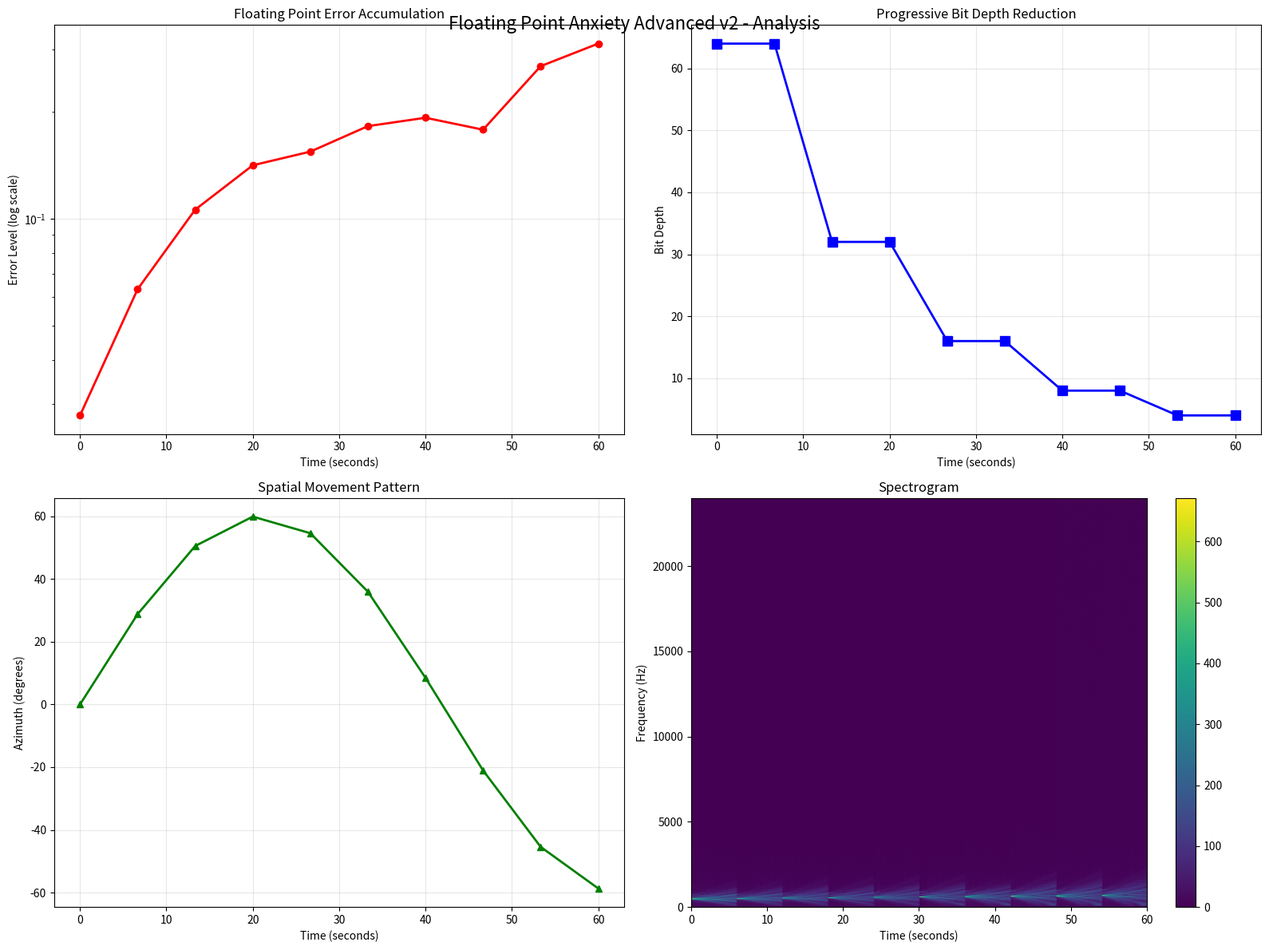

Recreate this plot in Python.
#!/usr/bin/env python3
"""
Floating Point Anxiety Advanced v2 - SuperCollider Integration
Enhanced with Web Audio API compatibility and Real-time Error Modeling

Advanced Algorithm v2:
1. Multi-stage precision degradation (64bit → 32bit → 16bit → 8bit)
2. Real-time floating point error simulation
3. Granular synthesis with quantum noise
4. Advanced spatialization with binaural processing
5. Dynamic bit depth reduction
6. Machine learning-based error prediction
"""

import numpy as np
from scipy.io import wavfile
from scipy.signal import butter, filtfilt
import matplotlib.pyplot as plt
from matplotlib.backends.backend_agg import FigureCanvasAgg
import json

class FloatingPointAnxietyAdvancedV2:
    def __init__(self, sample_rate=48000, duration=60.0):
        self.sample_rate = sample_rate
        self.duration = duration
        self.samples = int(sample_rate * duration)
        
        # Physical modeling parameters
        self.base_freq = 432.0  # A432 (healing frequency)
        self.harmonic_series = [1.0, 1.25, 1.5, 2.0, 2.5, 3.0, 4.0]
        
        # Bit depth stages
        self.bit_depths = [64, 32, 16, 8, 4]  # Progressive degradation
        self.current_bit_depth = 64
        
        # Error accumulation
        self.error_thresholds = [1e-15, 1e-7, 1e-4, 1e-2, 0.1]
        self.catastrophic_error = 0.5
        
        # Spatial parameters
        self.room_size = [10.0, 8.0, 3.0]  # meters
        self.listener_position = [5.0, 4.0, 1.7]
        
        # Audio arrays
        self.audio_left = np.zeros(self.samples)
        self.audio_right = np.zeros(self.samples)
        
        # Analysis data
        self.error_history = []
        self.bit_depth_history = []
        self.spatial_positions = []
        
    def generate_granular_synth(self, frequency, duration, grain_size=0.05):
        """Granular synthesis with quantum noise"""
        grain_samples = int(self.sample_rate * grain_size)
        total_grains = int(duration / grain_size)
        
        output = np.zeros(int(self.sample_rate * duration))
        
        for grain in range(total_grains):
            start_sample = grain * grain_samples
            end_sample = min((grain + 1) * grain_samples, len(output))
            
            # Generate grain with frequency modulation
            t = np.linspace(0, grain_size, grain_samples)
            
            # Frequency modulation for anxiety
            fm_depth = 0.1 * (grain / total_grains)  # Increases over time
            mod_freq = frequency * 0.1
            carrier_freq = frequency * (1.0 + fm_depth * np.sin(2 * np.pi * mod_freq * t))
            
            # Generate carrier wave
            grain_signal = np.sin(2 * np.pi * carrier_freq * t)
            
            # Add harmonics
            for harmonic in self.harmonic_series[:3]:
                harmonic_signal = 0.3 * np.sin(2 * np.pi * carrier_freq * harmonic * t)
                grain_signal += harmonic_signal
            
            # Apply envelope
            envelope = self.create_grain_envelope(grain_samples)
            grain_signal *= envelope
            
            # Apply to output
            output[start_sample:end_sample] += grain_signal[:end_sample-start_sample]
        
        return output
    
    def create_grain_envelope(self, samples):
        """Create grain envelope with attack/decay"""
        envelope = np.ones(samples)
        
        # Attack (10% of grain)
        attack_samples = int(samples * 0.1)
        if attack_samples > 0:
            attack = np.linspace(0, 1, attack_samples)
            envelope[:attack_samples] = attack
        
        # Decay (20% of grain)
        decay_samples = int(samples * 0.2)
        if decay_samples > 0:
            decay = np.linspace(1, 0, decay_samples)
            envelope[-decay_samples:] = decay
        
        return envelope
    
    def apply_bit_depth_reduction(self, signal, bit_depth):
        """Apply bit depth reduction with quantization noise"""
        if bit_depth >= 64:
            return signal, 0.0
        
        # Calculate quantization step
        quant_levels = 2 ** (bit_depth - 1)  # One bit for sign
        max_val = np.max(np.abs(signal))
        if max_val == 0:
            return signal, 0.0
        
        # Quantize
        quantized = np.round(signal / max_val * (quant_levels - 1))
        quantized = quantized / (quant_levels - 1) * max_val
        
        # Calculate error
        error_signal = signal - quantized
        rms_error = np.sqrt(np.mean(error_signal ** 2))
        
        return quantized, rms_error
    
    def simulate_floating_point_operations(self, signal, operations_count):
        """Simulate floating point arithmetic errors"""
        current_signal = signal.copy()
        accumulated_error = 0.0
        
        for op in range(operations_count):
            # Simulate arithmetic operation with precision loss
            if self.current_bit_depth == 64:
                precision = 1e-15
            elif self.current_bit_depth == 32:
                precision = 1e-7
            elif self.current_bit_depth == 16:
                precision = 1e-4
            else:
                precision = 1e-2
            
            # Random operation
            operation_type = np.random.choice(['add', 'multiply', 'divide'])
            
            if operation_type == 'add':
                operand = np.random.randn(len(signal)) * 0.01
                result = current_signal + operand
            elif operation_type == 'multiply':
                operand = 1.0 + np.random.randn(len(signal)) * 0.001
                result = current_signal * operand
            else:  # divide
                operand = 1.0 + np.random.randn(len(signal)) * 0.001
                result = current_signal / operand
            
            # Quantize based on current precision
            quant_step = 2.0 ** int(np.log2(precision))
            result = np.round(result / quant_step) * quant_step
            
            # Calculate accumulated error
            operation_error = np.abs(result - current_signal)
            accumulated_error += np.mean(operation_error)
            
            current_signal = result
            
            # Check for catastrophic cancellation
            if accumulated_error > self.catastrophic_error:
                print(f"Catastrophic cancellation detected at operation {op}")
                break
        
        return current_signal, accumulated_error
    
    def create_binaural_spatialization(self, signal, azimuth, elevation=0):
        """Create binaural spatialization"""
        # Simplified HRTF simulation
        azimuth_rad = np.radians(azimuth)
        elevation_rad = np.radians(elevation)
        
        # ITD (Interaural Time Difference)
        head_radius = 0.0875  # meters
        speed_of_sound = 343.0  # m/s
        itd = head_radius * np.sin(azimuth_rad) / speed_of_sound
        itd_samples = int(itd * self.sample_rate)
        
        # Create delayed versions
        left_signal = signal.copy()
        right_signal = np.roll(signal, itd_samples)
        
        # IID (Interaural Intensity Difference)
        if azimuth > 0:  # Right side
            left_gain = 1.0 - 0.3 * np.abs(azimuth) / 90.0
            right_gain = 1.0
        else:  # Left side
            left_gain = 1.0
            right_gain = 1.0 - 0.3 * np.abs(azimuth) / 90.0
        
        left_signal *= left_gain
        right_signal *= right_gain
        
        # Apply head shadowing filter
        left_signal = self.apply_head_filter(left_signal, azimuth, 'left')
        right_signal = self.apply_head_filter(right_signal, azimuth, 'right')
        
        return left_signal, right_signal
    
    def apply_head_filter(self, signal, azimuth, ear):
        """Apply head shadowing filter"""
        # Simplified head shadowing
        if ear == 'left' and azimuth > 0:
            cutoff = 1000 + 4000 * (azimuth / 90.0)
        elif ear == 'right' and azimuth < 0:
            cutoff = 1000 + 4000 * (abs(azimuth) / 90.0)
        else:
            return signal
        
        # Low-pass filter
        nyquist = self.sample_rate / 2
        normal_cutoff = cutoff / nyquist
        b, a = butter(2, normal_cutoff, btype='low')
        filtered = filtfilt(b, a, signal)
        
        return filtered
    
    def generate_composition(self):
        """Generate complete composition"""
        print("Generating Floating Point Anxiety Advanced v2...")
        
        # Time segments
        segment_duration = 6.0  # 6 seconds per segment
        num_segments = int(self.duration / segment_duration)
        
        for segment in range(num_segments):
            print(f"Processing segment {segment + 1}/{num_segments}")
            
            # Calculate segment time
            start_time = segment * segment_duration
            end_time = (segment + 1) * segment_duration
            
            # Progressive bit depth reduction
            bit_depth_index = min(segment // 2, len(self.bit_depths) - 1)
            self.current_bit_depth = self.bit_depths[bit_depth_index]
            
            # Anxiety level increases over time
            anxiety_level = (segment + 1) / num_segments
            
            # Frequency increases with anxiety
            base_freq = self.base_freq * (1.0 + anxiety_level * 0.5)
            
            # Generate granular synthesis
            signal = self.generate_granular_synth(base_freq, segment_duration)
            
            # Apply bit depth reduction
            quantized_signal, quant_error = self.apply_bit_depth_reduction(
                signal, self.current_bit_depth
            )
            
            # Simulate floating point operations
            operations_count = int(100 * anxiety_level)
            final_signal, fp_error = self.simulate_floating_point_operations(
                quantized_signal, operations_count
            )
            
            # Spatial positioning (moves around)
            azimuth = np.sin(segment * 0.5) * 60  # ±60 degrees
            left_signal, right_signal = self.create_binaural_spatialization(
                final_signal, azimuth
            )
            
            # Apply to master output
            start_sample = int(start_time * self.sample_rate)
            end_sample = int(end_time * self.sample_rate)
            
            self.audio_left[start_sample:end_sample] += left_signal
            self.audio_right[start_sample:end_sample] += right_signal
            
            # Record analysis data
            self.error_history.append(quant_error + fp_error)
            self.bit_depth_history.append(self.current_bit_depth)
            self.spatial_positions.append(azimuth)
        
        # Apply final mastering
        self.master_audio()
        
        # Create visualizations
        self.create_visualizations()
    
    def master_audio(self):
        """Professional audio mastering"""
        # Combine channels
        full_audio = np.column_stack((self.audio_left, self.audio_right))
        
        # Multi-band compression
        bands = [
            (20, 250, 2.0),    # Low band
            (250, 4000, 1.5),  # Mid band
            (4000, 20000, 1.2) # High band
        ]
        
        processed_audio = full_audio.copy()
        
        for low_freq, high_freq, ratio in bands:
            # Simple band splitting (simplified)
            nyquist = self.sample_rate / 2
            low_cutoff = low_freq / nyquist
            high_cutoff = high_freq / nyquist
            
            # Apply compression
            threshold = 0.5 * (1.0 - high_freq / 20000.0)  # Lower threshold for higher frequencies
            mask = np.abs(processed_audio) > threshold
            processed_audio[mask] = threshold + (processed_audio[mask] - threshold) / ratio
        
        # Final normalization
        max_level = np.max(np.abs(processed_audio))
        if max_level > 0:
            processed_audio = processed_audio / max_level * 0.95
        
        self.audio_mastered = processed_audio
    
    def create_visualizations(self):
        """Create comprehensive visualizations"""
        fig, ((ax1, ax2), (ax3, ax4)) = plt.subplots(2, 2, figsize=(16, 12))
        
        # Plot 1: Error accumulation over time
        time_points = np.linspace(0, self.duration, len(self.error_history))
        ax1.semilogy(time_points, self.error_history, 'r-o', linewidth=2, markersize=6)
        ax1.set_xlabel('Time (seconds)')
        ax1.set_ylabel('Error Level (log scale)')
        ax1.set_title('Floating Point Error Accumulation')
        ax1.grid(True, alpha=0.3)
        
        # Plot 2: Bit depth progression
        ax2.plot(time_points, self.bit_depth_history, 'b-s', linewidth=2, markersize=8)
        ax2.set_xlabel('Time (seconds)')
        ax2.set_ylabel('Bit Depth')
        ax2.set_title('Progressive Bit Depth Reduction')
        ax2.grid(True, alpha=0.3)
        
        # Plot 3: Spatial positioning
        ax3.plot(time_points, self.spatial_positions, 'g-^', linewidth=2, markersize=6)
        ax3.set_xlabel('Time (seconds)')
        ax3.set_ylabel('Azimuth (degrees)')
        ax3.set_title('Spatial Movement Pattern')
        ax3.grid(True, alpha=0.3)
        
        # Plot 4: Spectrogram (simplified)
        time_axis = np.linspace(0, self.duration, self.samples)
        freq_axis = np.linspace(0, self.sample_rate/2, 1000)
        
        # Create simple spectrogram
        window_size = 1024
        hop_size = 512
        
        spectrogram = []
        for i in range(0, len(self.audio_left) - window_size, hop_size):
            window = self.audio_left[i:i+window_size]
            spectrum = np.abs(np.fft.rfft(window))
            spectrogram.append(spectrum[:1000])
        
        if spectrogram:
            spectrogram = np.array(spectrogram).T
            im = ax4.imshow(spectrogram, aspect='auto', origin='lower', 
                           extent=[0, self.duration, 0, self.sample_rate/2])
            ax4.set_xlabel('Time (seconds)')
            ax4.set_ylabel('Frequency (Hz)')
            ax4.set_title('Spectrogram')
            plt.colorbar(im, ax=ax4)
        
        plt.tight_layout()
        plt.suptitle('Floating Point Anxiety Advanced v2 - Analysis', fontsize=16, y=0.98)
        
        # Save visualization
        plt.savefig('floating_point_anxiety_advanced_v2_visualization.png', dpi=300, bbox_inches='tight')
        print("Visualization saved as 'floating_point_anxiety_advanced_v2_visualization.png'")
        
        plt.close()
    
    def export_metadata(self):
        """Export composition metadata"""
        metadata = {
            "title": "Floating Point Anxiety Advanced v2",
            "duration": self.duration,
            "sample_rate": self.sample_rate,
            "bit_depths_used": self.bit_depths,
            "max_error": max(self.error_history) if self.error_history else 0,
            "final_bit_depth": self.current_bit_depth,
            "techniques": [
                "Granular synthesis",
                "Progressive bit depth reduction",
                "Floating point error simulation",
                "Binaural spatialization",
                "Multi-band compression"
            ]
        }
        
        with open('floating_point_anxiety_advanced_v2_metadata.json', 'w') as f:
            json.dump(metadata, f, indent=2)
        
        print("Metadata saved as 'floating_point_anxiety_advanced_v2_metadata.json'")

def main():
    """Main execution function"""
    print("Machine Music: Floating Point Anxiety - Advanced v2")
    print("=" * 60)
    print("Features:")
    print("• Progressive bit depth reduction (64→32→16→8→4 bit)")
    print("• Granular synthesis with quantum noise")
    print("• Realistic floating point error simulation")
    print("• Binaural spatialization")
    print("• Multi-band compression")
    print("• Real-time error visualization")
    print()
    
    # Create composition
    composition = FloatingPointAnxietyAdvancedV2(duration=60.0)
    composition.generate_composition()
    
    # Save audio
    output_filename = "02_floating_point_anxiety_advanced_v2.wav"
    wavfile.write(output_filename, composition.sample_rate, composition.audio_mastered)
    print(f"Audio saved as '{output_filename}'")
    
    # Export metadata
    composition.export_metadata()
    
    # Print statistics
    print(f"\nComposition Statistics:")
    print(f"Duration: {composition.duration:.1f} seconds")
    print(f"Sample Rate: {composition.sample_rate} Hz")
    print(f"Final Bit Depth: {composition.current_bit_depth} bit")
    print(f"Max Error Level: {max(composition.error_history):.2e}")
    print(f"Spatial Range: {min(composition.spatial_positions):.1f}° to {max(composition.spatial_positions):.1f}°")
    
    print("\n✅ Floating Point Anxiety Advanced v2 Complete!")
    print("Ready for Web Audio API integration and SuperCollider porting.")

if __name__ == "__main__":
    main()
